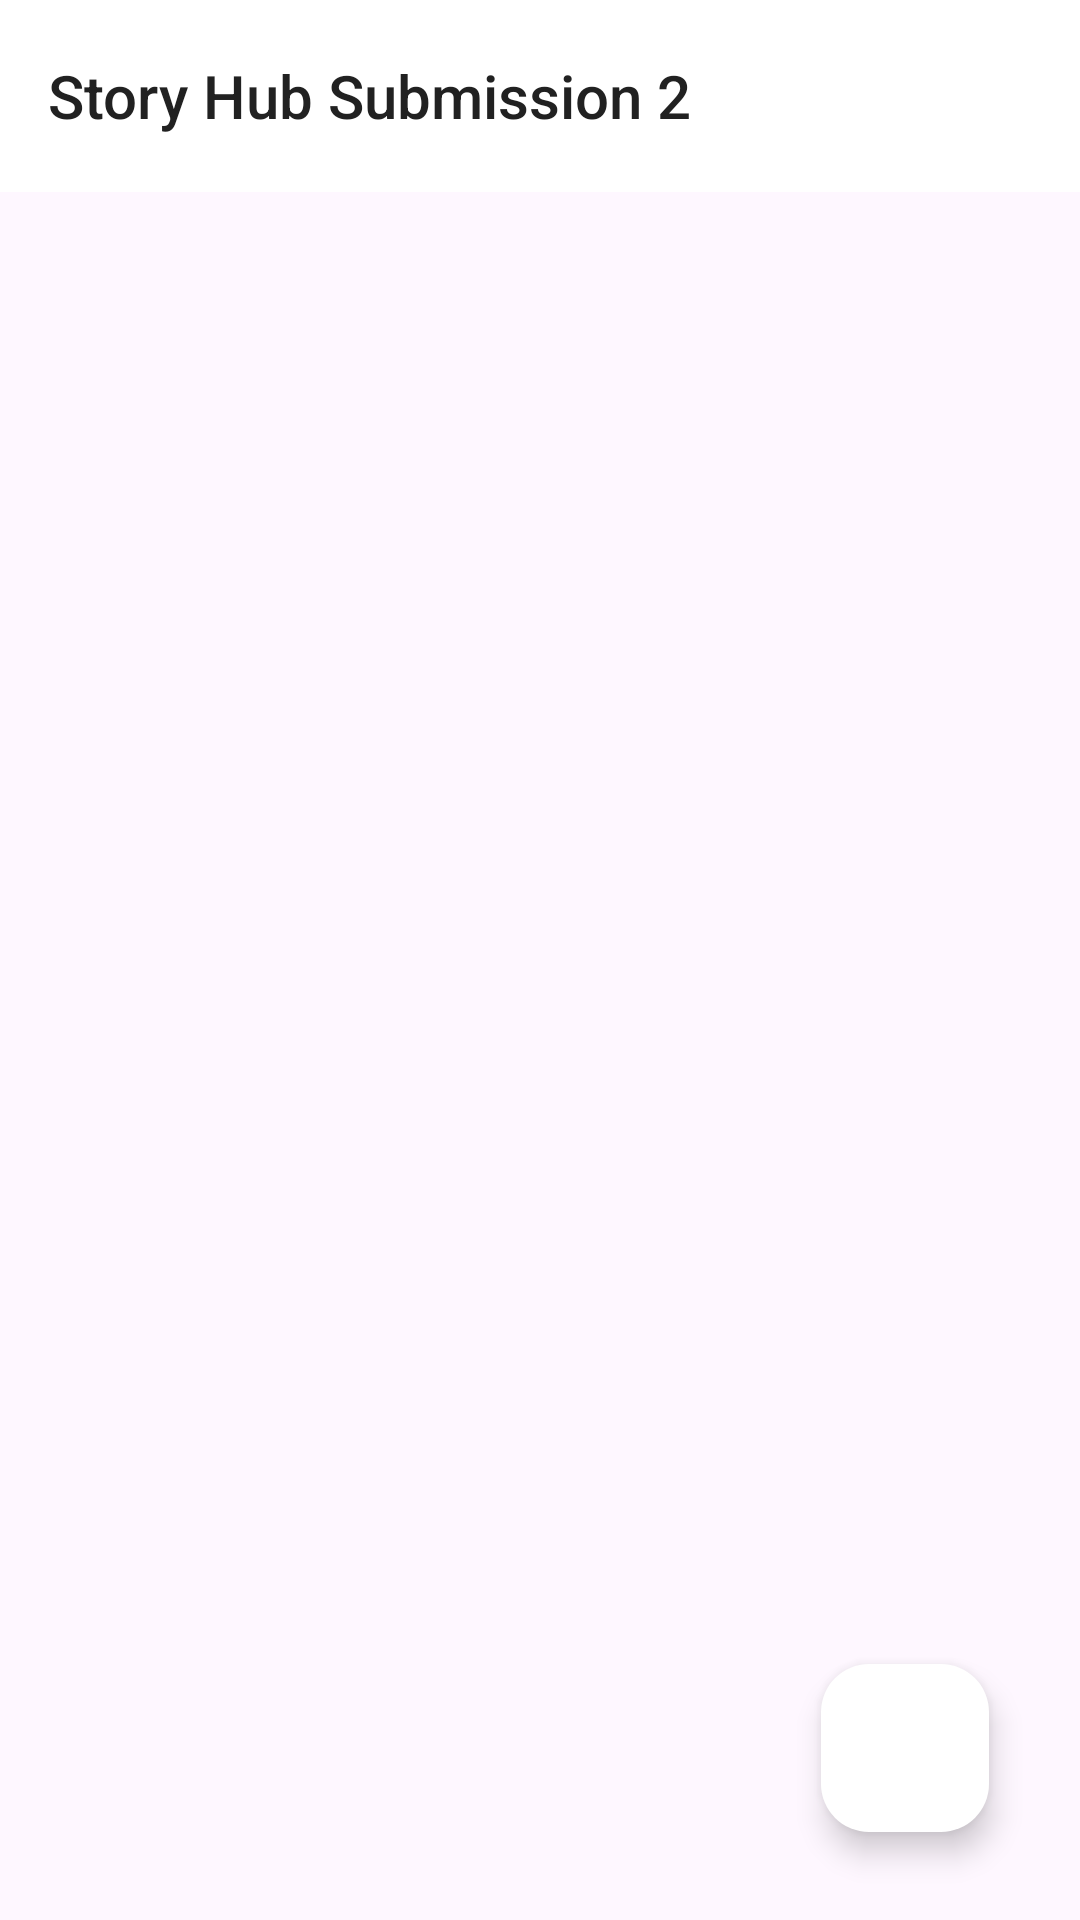

Android layout source for this screen:
<!-- AndroidManifest.xml: application theme Theme.StoryHubSubmission2 -->
<!-- res/layout/activity_main.xml -->
<?xml version="1.0" encoding="utf-8"?>
<androidx.constraintlayout.widget.ConstraintLayout xmlns:android="http://schemas.android.com/apk/res/android"
    xmlns:app="http://schemas.android.com/apk/res-auto"
    xmlns:tools="http://schemas.android.com/tools"
    android:layout_width="match_parent"
    android:layout_height="match_parent"
    tools:context=".ui.main.mainstory.MainActivity">

    <androidx.appcompat.widget.Toolbar
        android:id="@+id/toolbarMain"
        android:layout_width="0dp"
        android:layout_height="?attr/actionBarSize"
        android:background="@color/white"
        app:layout_constraintEnd_toEndOf="parent"
        app:layout_constraintStart_toStartOf="parent"
        app:layout_constraintTop_toTopOf="parent">

        <TextView
            style="@style/TextAppearance.AppCompat.Title"
            android:layout_width="wrap_content"
            android:layout_height="wrap_content"
            android:text="@string/app_name"
            android:textColor="@color/black1" />

    </androidx.appcompat.widget.Toolbar>

    <androidx.recyclerview.widget.RecyclerView
        android:id="@+id/rv_story"
        android:layout_width="0dp"
        android:layout_height="0dp"
        android:layout_marginTop="8dp"
        app:layout_constraintBottom_toBottomOf="parent"
        app:layout_constraintEnd_toEndOf="parent"
        app:layout_constraintStart_toStartOf="parent"
        app:layout_constraintTop_toBottomOf="@id/toolbarMain"
        tools:listitem="@layout/list_items" />

    <com.google.android.material.floatingactionbutton.FloatingActionButton
        android:id="@+id/btn_add"
        android:layout_width="wrap_content"
        android:layout_height="wrap_content"
        android:backgroundTint="@color/white"
        android:clickable="true"
        android:contentDescription="@string/create"
        android:focusable="true"
        android:src="@drawable/ic_add"
        android:tint="@color/black1"
        app:fabSize="auto"
        app:layout_constraintBottom_toBottomOf="parent"
        app:layout_constraintEnd_toEndOf="parent"
        app:layout_constraintHorizontal_bias="0.9"
        app:layout_constraintStart_toStartOf="parent"
        app:layout_constraintTop_toTopOf="parent"
        app:layout_constraintVertical_bias="0.95" />

    <ProgressBar
        android:id="@+id/progressBar"
        style="?android:attr/progressBarStyle"
        android:layout_width="wrap_content"
        android:layout_height="wrap_content"
        android:visibility="gone"
        app:layout_constraintBottom_toBottomOf="parent"
        app:layout_constraintEnd_toEndOf="parent"
        app:layout_constraintStart_toStartOf="parent"
        app:layout_constraintTop_toTopOf="parent"
        tools:visibility="visible" />

</androidx.constraintlayout.widget.ConstraintLayout>
<!-- res/layout/list_items.xml (included above) -->
<?xml version="1.0" encoding="utf-8"?>
<androidx.cardview.widget.CardView xmlns:android="http://schemas.android.com/apk/res/android"
    xmlns:app="http://schemas.android.com/apk/res-auto"
    xmlns:tools="http://schemas.android.com/tools"
    android:layout_width="match_parent"
    android:layout_height="wrap_content"
    android:layout_margin="8dp"
    android:backgroundTint="@color/white"
    app:cardCornerRadius="24dp"
    app:cardElevation="8dp">

    <androidx.constraintlayout.widget.ConstraintLayout
        android:layout_width="match_parent"
        android:layout_height="wrap_content">

        <TextView
            android:id="@+id/tv_name"
            android:layout_width="0dp"
            android:layout_height="wrap_content"
            android:layout_marginTop="8dp"
            android:fontFamily="@font/open_sans_bold"
            android:padding="12dp"
            android:textColor="@color/navy"
            android:textSize="16sp"
            android:transitionName="story_name"
            app:layout_constraintBottom_toTopOf="@id/iv_image"
            app:layout_constraintEnd_toEndOf="parent"
            app:layout_constraintStart_toStartOf="parent"
            app:layout_constraintTop_toTopOf="parent"
            tools:text="@tools:sample/lorem" />

        <ImageView
            android:id="@+id/iv_image"
            android:layout_width="0dp"
            android:layout_height="240dp"
            android:layout_marginTop="8dp"
            android:layout_marginHorizontal="8dp"
            android:contentDescription="@string/detail_story"
            android:transitionName="story_image"
            app:layout_constraintEnd_toEndOf="parent"
            app:layout_constraintStart_toStartOf="parent"
            app:layout_constraintTop_toBottomOf="@id/tv_name"
            tools:src="@tools:sample/backgrounds/scenic" />

        <TextView
            android:id="@+id/tv_desc"
            android:layout_width="0dp"
            android:layout_height="wrap_content"
            android:layout_marginTop="8dp"
            android:ellipsize="end"
            android:fontFamily="@font/open_sans_semibold"
            android:maxLines="1"
            android:padding="12dp"
            android:textColor="@color/navy"
            android:textSize="14sp"
            app:layout_constraintEnd_toEndOf="parent"
            app:layout_constraintStart_toStartOf="parent"
            app:layout_constraintTop_toBottomOf="@id/iv_image"
            tools:text="@tools:sample/lorem" />

    </androidx.constraintlayout.widget.ConstraintLayout>
</androidx.cardview.widget.CardView>
<!-- resources referenced by this layout -->
<resources>
  <color name="black1">#212121</color>
  <color name="navy">#2D3D4F</color>
  <color name="white">#FFFFFFFF</color>
  <string name="app_name">Story Hub Submission 2</string>
  
      // Splash
  <string name="create">Create Postingan</string>
  
      // Upload Page
  <string name="detail_story">Detail Story</string>
  <style name="Theme.StoryHubSubmission2" parent="Base.Theme.StoryHubSubmission2" />
  <style name="Base.Theme.StoryHubSubmission2" parent="Theme.Material3.DayNight.NoActionBar">
          
          
          <item name="colorPrimary">@color/grey</item>
          <item name="colorSecondary">@color/white</item>
  
          <item name="colorAccent">@color/black1</item>
  
      </style>
  <color name="grey">#CDD8E5</color>
</resources>
